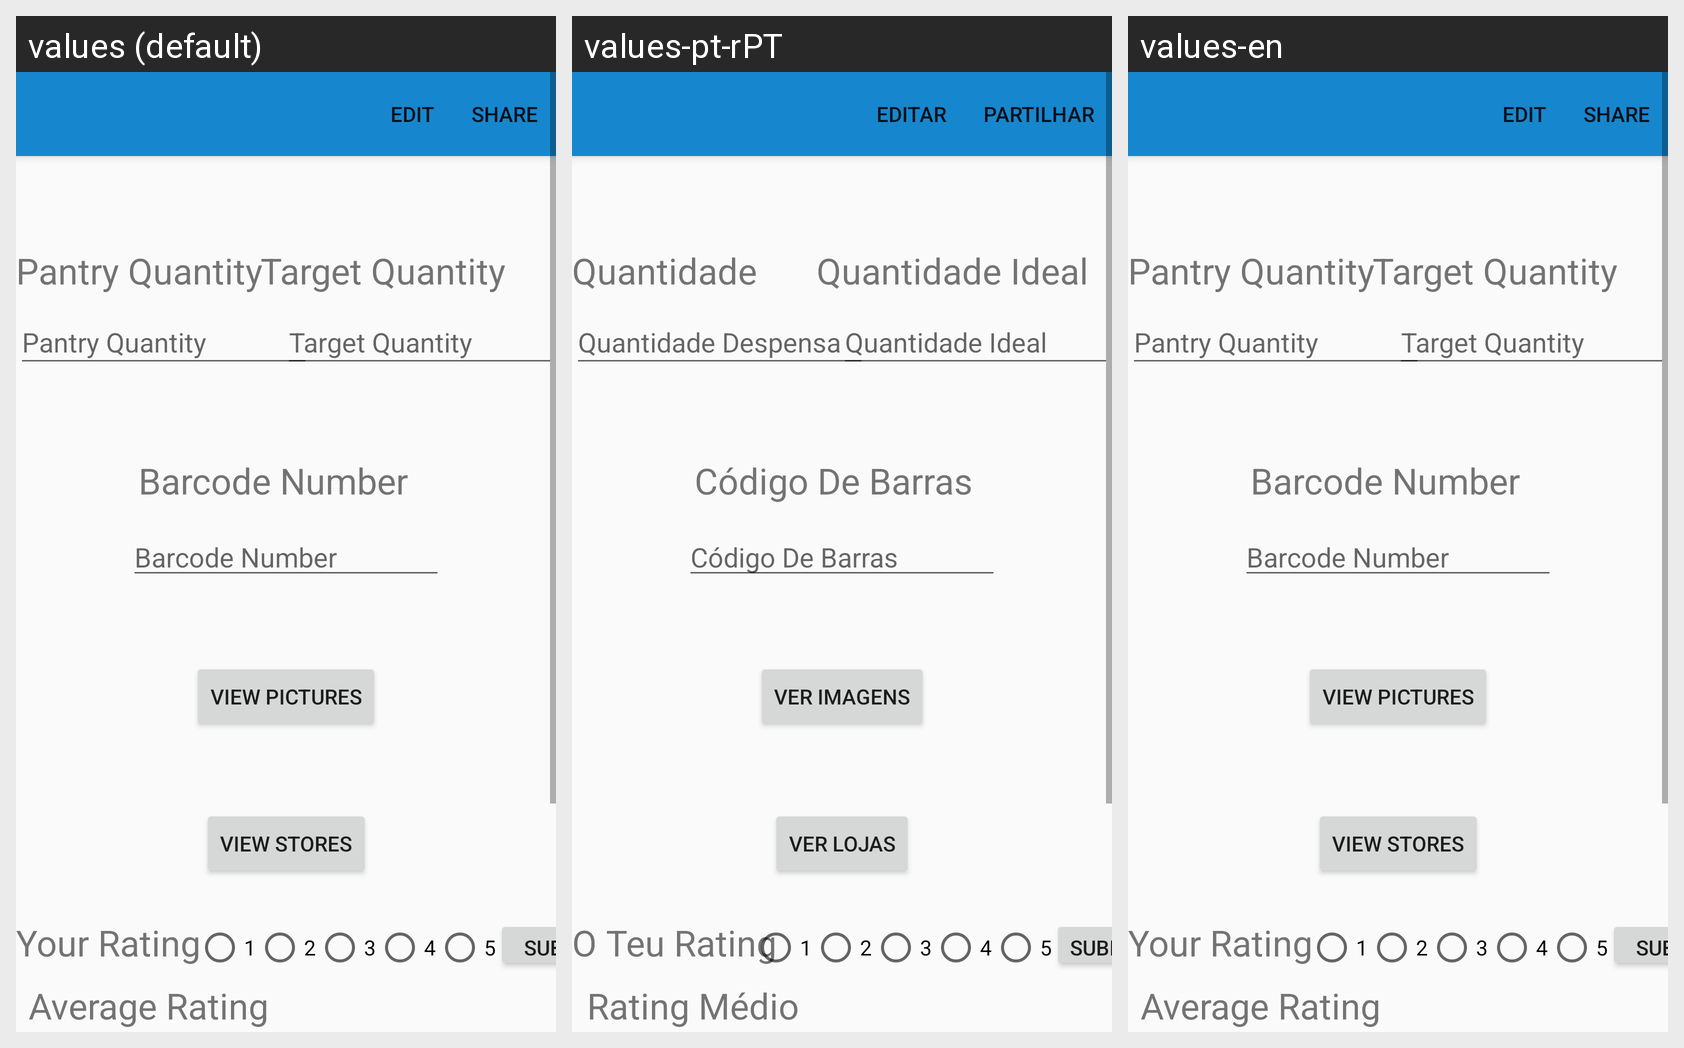

Here is an Android app screen in its default locale and in the app's own translations. Write out the translated-string differences for the strings that appear on this screen.
Android screen res/layout/activity_pantry_item.xml rendered under 3 locales, left to right: values (default), values-pt-rPT, values-en. Device: Nexus 5 (rendered at 1080×1920; each locale shown at half size, 540×960, under a caption strip naming it); theme Theme.ShopIST.
Strings drawn on this screen, with the default value and each locale's value (text and hints the layout hard-codes, and strings that could not be matched under every locale, appear in the picture but are not listed):

pantryQuantity
  values: Pantry Quantity
  values-pt-rPT: Quantidade Despensa
  values-en: Pantry Quantity

targetQuantity
  values: Target Quantity
  values-pt-rPT: Quantidade Ideal
  values-en: Target Quantity

barcodeNumber
  values: Barcode Number
  values-pt-rPT: Código De Barras
  values-en: Barcode Number

viewPictures
  values: View Pictures
  values-pt-rPT: Ver Imagens
  values-en: View Pictures

viewStores
  values: View Stores
  values-pt-rPT: Ver Lojas
  values-en: View Stores

yourRating
  values: Your Rating
  values-pt-rPT: O Teu Rating
  values-en: Your Rating

submit
  values: Submit
  values-pt-rPT: Submeter
  values-en: Submit

averageRating
  values: Average Rating
  values-pt-rPT: Rating Médio
  values-en: Average Rating
